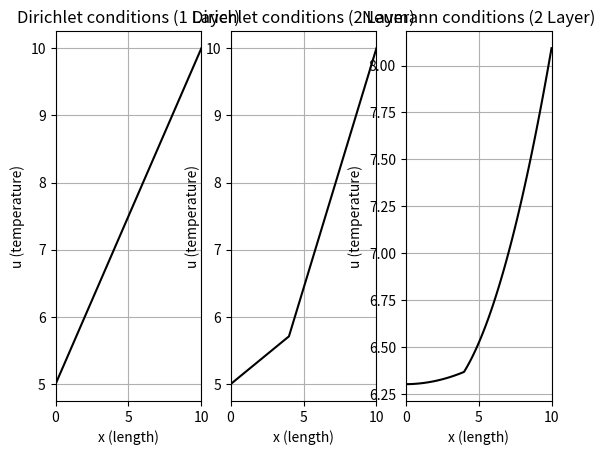

Reproduce this figure in Python.
#!/usr/bin/env python3
import numpy as np
from matplotlib import pyplot as plt

# Interfaces between layers are treated as perfect interfaces
# (no contact resistance), where continuity between temperature
# and heat flux are enforced. 
# For an equal spaced grid, the interface point is treated as
# 
# u_i = (1+alphaL/alphaR)^{-1} * (u_{i-1} + (alphaR/alphaL)*u_{i+1})
# 
# where alphaL == thermal diffusivity of lower material and
# alphaR == thermal diffusivity of upper material across interface


# INPUT:
#	number of layers
#	thickness 1, thickness 2, ... , thickness n
#   alpha 1, alpha 2, ... , alpha 2
#	delta_x --> minimum spacing (uniform cartesian grid ... 1D here)
#   delta_x will be modified such that grid points always begin and
#   on a boundary (dx in one layer may be slightly different than another)
def setProperties(nLayers,*args) :
	# Thickness i args[0,nLayers-1]
	# Alpha in args[nLayers,2*nLayers-1]
	# dx in args[2*nLayers]
	xspan = 0.0
	ib = np.zeros(nLayers,dtype=int)
	alp = np.zeros(nLayers)
	dxa = np.zeros(nLayers)
	for n in range(nLayers) :
		ni = int(np.floor(args[n]/dx));
		if n == 0 :
			xtmp = np.linspace(0.0,args[n],ni)
			xOld = args[n] 
			dxa[0] = xtmp[2]-xtmp[1]
		else :
			xtmp = np.linspace(xOld,xOld+args[n],ni)
			xOld = xOld+args[n]
			dxa[n] = xtmp[2]-xtmp[1]
		if n == 0 :
			x = xtmp
			ib[0] = ni-1
		else :
			x = np.concatenate((x[0:-1],xtmp), axis=0)
			ib[n] = ib[n-1] + ni-1
		alp[n] = args[nLayers+n]

	Cmax = 0.5
	dx2  = dx**2
	dt   = Cmax*dx2/np.amax(alp)
		
	return [x, ib, alp, dt, dxa]
	
# Solve 1D heat equation via Forward Euler (explicit time integration)
# With second order in space finite-difference and continuous 
# heat flux at interfaces (assumes perfect contact)
# *args contains boundary condition information
# args[0] = start boundary condition type (0 Dirichlet, 1 Neumann)
# args[1] = end boundary condition type (0 Dirichlet, 1 Neumann)
# args[3] = Value for start B.C.
# args[4] = Value for end B.C.
# Dirichlet specifies temperature, Neumann specifies heat flux
# where a value of 0 means perfectly insulated
# UNITS MUST BE CONSISTENT AS THIS METHOD HAS NOT BEEN NONDIMENSIONALIZED
# ---> x,dx in [m], alpha in [m^2/s] (Usually listed in [mm^2/s]
# 
# alpha = k/(rho * c_p) [L^2/T] 
# where alpha is thermal diffusivity
# k is thermal conductivity 
# rho is the density
# c_p is the specific heat capacity
# For heat flux boundary conditions:
#	Need to divide Q by (rho*cp) prior to passing argument
#	to equation solver so that the condition is dimensionally consistent
#   Recall heat flux [Watt/m^2] --> [M/T^3] 
#   So you must keep dimensions consistent with how you scale your heat flux
#   e.g. "cube" dimensions in [m], thermal diffusivity in [m^2/s], 
#   Heat flux [Watt/m^2], Density in [kg/m^3], Heat capcity [J/(kg*K)], etc ...
def solve_1D_heat_equation(nLayers,x,ib,alp,dt,dxa,tspan,*args) :
	ni = x.size
	u0 = np.zeros(ni)
	u  = np.zeros(ni)
	if args[0] == 0 :
		u0[0] = args[2]
		Q1 = args[2]*alp[0]/dxa[0]
		w1 = 0.0
	if args[1] == 0 :
		u0[-1] = args[3]
		Q2 = args[3]*alp[-1]/dxa[-1]
		w2 = 0.0
	if args[0] == 1 :
		Q1 = args[2]
		w1 = 1.0
	if args[1] == 1 :
		Q2 = args[3]
		w2 = 1.0
	u = u0
	# Neumann BC handled in routine
	nt = int(np.floor(tspan/dt))
	# Primary loop for time series . . .
	for n in range(nt) :
		# Appply boundary conditions
		u[0]  = w1*u[1]  + (dxa[0]/alp[0])*Q1
		u[-1] = w2*u[-2] + (dxa[-1]/alp[-1])*Q2
		# Redundancy because ...
		u0[0]  = u[0]
		u0[-1] = u[-1]
		# Loop over layers (Internal)	
		ie = 0;
		for m in range(nLayers) :
			c1 = alp[m]*dt/(dxa[m]**2)
			istart = ie + 1
			iend = ib[m]
			for ii in range(istart,iend,1) :
				u[ii] = u0[ii] + c1*(u0[ii-1]-2.0*u0[ii]+u0[ii+1])
			ie = ib[m]

		# Handle interface between layers
		for m in range(nLayers-1) :
			ind = ib[m]
			c1 = 1.0/(1.0+(dxa[m]*alp[m+1]/(dxa[m+1]*alp[m])))
			c2 = dxa[m]*alp[m+1]/(dxa[m+1]*alp[m])
			u[ind] = c1*(u0[ind-1]+c2*u0[ind+1])
		u0 = u
	# Returns solution only at t = tspan
	# Can modify easily to save every x iterations and return in 2D array
	# with shape (nsolutions,ni) where nsolutions are the number of solutions
	# saved total. Do not recommend saving every time step...
	return u

nLayers = 3
t1  = 3.0
t2  = 2.0
t3  = 3.0
a1  = 52.2
a2  = 3.3
a3  = 25.3
dx = 0.1
tspan = 50.25

# Solve "cube" with one layer (one material)
# With Dirichlet boundary conditions
# T = 5 @ x = 0 & T = 10 & x = t1 = 10.0
def solve_single_layer_cube() :
	nLayers = 1
	t1 = 10.0
	a1 = 14.2
	dx = 0.05
	tspan = 10.0
	[x,ib,alp,dt,dxa] = setProperties(nLayers,t1,a1,dx)
	u = solve_1D_heat_equation(nLayers,x,ib,alp,dt,dxa,tspan,0,0,5,10)
	return [x, u]
# Solve "cube" with two layers (two materials)
# With Dirichlet boundary conditions
# T = 5 @ x = 0 & T = 10 & x = t1 = 10.0
# With material interface at x = 4
def solve_double_layer_cube() :
	nLayers = 2
	t1 = 4.0
	t2 = 6.0
	a1 = 45.0
	a2 = 11.2
	dx = 0.05
	tspan = 10.0
	[x,ib,alp,dt,dxa] = setProperties(nLayers,t1,t2,a1,a2,dx)
	u = solve_1D_heat_equation(nLayers,x,ib,alp,dt,dxa,tspan,0,0,5,10)
	return [x, u]

# Solve "cube" with two layers (two materials)
# With Neumann boundary conditions
# dT/dx = 0 @ x = 0 & dT/dx = Q, Q=5 & x = 10.0
def solve_double_layer_cube_2() :
	nLayers = 2
	t1 = 4.0
	t2 = 6.0
	a1 = 45.0
	a2 = 11.2
	dx = 0.05
	tspan = 10.0
	[x,ib,alp,dt,dxa] = setProperties(nLayers,t1,t2,a1,a2,dx)
	u = solve_1D_heat_equation(nLayers,x,ib,alp,dt,dxa,tspan,1,1,0,5)
	return [x, u]
## MAIN CODE FOR EXAMPLES
def main() :
	[x1, u1] = solve_single_layer_cube()
	[x2, u2] = solve_double_layer_cube()
	[x3, u3] = solve_double_layer_cube_2()
	
	# Plot 3 examples on subplot
	plt.figure()
	plt.subplot(1,3,1)
	plt.plot(x1,u1,"k-")
	plt.xlim((0, 10))
	plt.xlabel("x (length)")
	plt.ylabel("u (temperature)")
	plt.grid(True)
	plt.title("Dirichlet conditions (1 Layer)")
	
	plt.subplot(1,3,2)
	plt.plot(x2,u2,"k-")
	plt.xlim((0, 10))
	plt.xlabel("x (length)")
	plt.ylabel("u (temperature)")
	plt.grid(True)
	plt.title("Dirichlet conditions (2 Layer)")
	
	plt.subplot(1,3,3)
	plt.plot(x3,u3,"k-")
	plt.xlim((0, 10))
	plt.xlabel("x (length)")
	plt.ylabel("u (temperature)")
	plt.grid(True)
	plt.title("Neumann conditions (2 Layer)")
	
	plt.show()

if __name__ == '__main__' :
	main()
